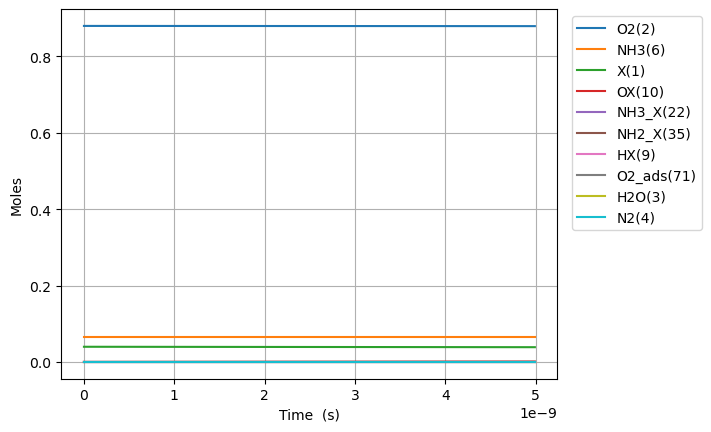

Values plotted in this chart, from the file beside it:
Time (s), Volume (m^3), He, Ar, Ne, X(1), O2(2), H2O(3), N2(4), NO(5), NH3(6), N2O(7), OX(10), NH3_X(22), O2_ads(71), NH2_X(35), HX(9)
0.0, 0.05596, 0.054, 0.0, 0.0, 0.0397, 0.88, 0.0, 0.0, 0.0, 0.066, 0.0, 0.0, 0.0, 0.0, 0.0, 0.0
8.57086221794926e-24, 0.05596, 0.054, 0.0, 0.0, 0.0397, 0.88, 0.0, 0.0, 0.0, 0.066, 0.0, 1.9358728968915474e-18, 4.0654708706635335e-20, 1.508266045726015e-63, 1.927847455149044e-20, 1.927847455149044e-20
2.3998414210257928e-23, 0.05596, 0.054, 0.0, 0.0, 0.0397, 0.88, 0.0, 0.0, 0.0, 0.066, 0.0, 5.420444111296333e-18, 1.1383318437857887e-19, 2.279291696818742e-62, 5.3979728744173227e-20, 5.3979728744173227e-20
5.485351819487527e-23, 0.05596, 0.054, 0.0, 0.0, 0.0397, 0.88, 0.0, 0.0, 0.0, 0.066, 0.0, 1.2389586540105901e-17, 2.6019013572246544e-19, 2.4519580007635542e-61, 1.2338223712953878e-19, 1.2338223712953878e-19
1.1656372616410995e-22, 0.05596, 0.054, 0.0, 0.0, 0.0397, 0.88, 0.0, 0.0, 0.0, 0.066, 0.0, 2.6327871397725032e-17, 5.529040384102371e-19, 2.253771838146996e-60, 2.621872539002698e-19, 2.621872539002698e-19
2.3998414210257926e-22, 0.05596, 0.054, 0.0, 0.0, 0.0397, 0.88, 0.0, 0.0, 0.0, 0.066, 0.0, 5.420444111296325e-17, 1.1383318437857741e-18, 1.9281492576116041e-59, 5.397972874417315e-19, 5.397972874417315e-19
4.86824973979518e-22, 0.05596, 0.054, 0.0, 0.0, 0.0397, 0.88, 0.0, 0.0, 0.0, 0.066, 0.0, 1.0995758054343954e-16, 2.309187454536823e-18, 1.594231092946493e-58, 1.0950173545246535e-18, 1.0950173545246535e-18
9.805066377333952e-22, 0.05596, 0.054, 0.0, 0.0, 0.0397, 0.88, 0.0, 0.0, 0.0, 0.066, 0.0, 2.2146385940439143e-16, 4.6508986760388196e-18, 1.2964022484643608e-57, 2.205457488690491e-18, 2.205457488690491e-18
1.96786996524115e-21, 0.05596, 0.054, 0.0, 0.0, 0.0397, 0.88, 0.0, 0.0, 0.0, 0.066, 0.0, 4.444764171262927e-16, 9.33432111904241e-18, 1.0455953787832363e-56, 4.426337757022139e-18, 4.426337757022139e-18
3.942596620256659e-21, 0.05596, 0.054, 0.0, 0.0, 0.0397, 0.88, 0.0, 0.0, 0.0, 0.066, 0.0, 8.905015325700845e-16, 1.8701166005047975e-17, 8.398790701546475e-56, 8.868098293685334e-18, 8.868098293685334e-18
7.892049930287679e-21, 0.05596, 0.054, 0.0, 0.0, 0.0397, 0.88, 0.0, 0.0, 0.0, 0.066, 0.0, 1.7825517634576257e-15, 3.7434855777052643e-17, 6.732670309045402e-55, 1.7751619367011298e-17, 1.7751619367011298e-17
1.5790956550349715e-20, 0.05596, 0.054, 0.0, 0.0, 0.0397, 0.88, 0.0, 0.0, 0.0, 0.066, 0.0, 3.5666522252325405e-15, 7.490223532103613e-17, 5.391596683123241e-54, 3.5518661513661544e-17, 3.5518661513661544e-17
3.158876979047379e-20, 0.05596, 0.054, 0.0, 0.0, 0.0397, 0.88, 0.0, 0.0, 0.0, 0.066, 0.0, 7.134853148781693e-15, 1.4983699440889968e-16, 4.315462588295738e-53, 7.105274580695534e-17, 7.105274580695534e-17
6.318439627072195e-20, 0.05596, 0.054, 0.0, 0.0, 0.0397, 0.88, 0.0, 0.0, 0.0, 0.066, 0.0, 1.42712549958773e-14, 2.9970651258421315e-16, 3.45324438085162e-52, 1.421209143935161e-16, 1.421209143935161e-16
1.2637564923121824e-19, 0.05596, 0.054, 0.0, 0.0, 0.0397, 0.88, 0.0, 0.0, 0.0, 0.066, 0.0, 2.854405869005771e-14, 5.994455489331856e-16, 2.762945271465284e-51, 2.842572515665303e-16, 2.842572515665303e-16
2.5275815515221086e-19, 0.05596, 0.054, 0.0, 0.0, 0.0397, 0.88, 0.0, 0.0, 0.0, 0.066, 0.0, 5.708966607837535e-14, 1.1989236216245118e-15, 2.210496132422047e-50, 5.685299259121294e-16, 5.685299259121294e-16
5.05523166994196e-19, 0.05596, 0.054, 0.0, 0.0, 0.0397, 0.88, 0.0, 0.0, 0.0, 0.066, 0.0, 1.1418088085483784e-13, 2.3978797669806927e-15, 1.768452873739281e-49, 1.1370752746016108e-15, 1.1370752746016108e-15
1.0110531906781665e-18, 0.05596, 0.054, 0.0, 0.0, 0.0397, 0.88, 0.0, 0.0, 0.0, 0.066, 0.0, 2.283633104070716e-13, 4.795792057587163e-15, 1.414784686443564e-48, 2.274165971973705e-15, 2.274165971973705e-15
2.0221132380461075e-18, 0.05596, 0.054, 0.0, 0.0, 0.0397, 0.88, 0.0, 0.0, 0.0, 0.066, 0.0, 4.567281695087747e-13, 9.591616638376542e-15, 1.1318367041878246e-47, 4.548347366690422e-15, 4.548347366690422e-15
4.0442333327819895e-18, 0.05596, 0.054, 0.0, 0.0, 0.0397, 0.88, 0.0, 0.0, 0.0, 0.066, 0.0, 9.134578877011226e-13, 1.9183265798261053e-14, 9.054729453511868e-47, 9.096710156013964e-15, 9.096710156013964e-15
8.088473522253752e-18, 0.05596, 0.054, 0.0, 0.0, 0.0397, 0.88, 0.0, 0.0, 0.0, 0.066, 0.0, 1.8269173240415854e-12, 3.836656411125309e-14, 7.2437978904257e-46, 1.8193435734221483e-14, 1.8193435734221483e-14
1.6176953901197277e-17, 0.05596, 0.054, 0.0, 0.0, 0.0397, 0.88, 0.0, 0.0, 0.0, 0.066, 0.0, 3.653836196545579e-12, 7.673316071012918e-14, 5.79504404272878e-45, 3.638688688887828e-14, 3.638688688887828e-14
3.2353914659084326e-17, 0.05596, 0.054, 0.0, 0.0, 0.0397, 0.88, 0.0, 0.0, 0.0, 0.066, 0.0, 7.307673940845838e-12, 1.5346635379944953e-13, 4.636037525277439e-44, 7.277378919115883e-14, 7.277378919115883e-14
6.470783617485843e-17, 0.05596, 0.054, 0.0, 0.0, 0.0397, 0.88, 0.0, 0.0, 0.0, 0.066, 0.0, 1.4615349426615442e-11, 3.0693273954436285e-13, 3.708830934960791e-43, 1.4554759376758786e-13, 1.4554759376758786e-13
1.2941567920640665e-16, 0.05596, 0.054, 0.0, 0.0, 0.0397, 0.88, 0.0, 0.0, 0.0, 0.066, 0.0, 2.9230700386830996e-11, 6.1386550929928e-13, 2.9670651111455795e-42, 2.910952028079168e-13, 2.910952028079168e-13
2.5883136526950305e-16, 0.05596, 0.054, 0.0, 0.0, 0.0397, 0.88, 0.0, 0.0, 0.0, 0.066, 0.0, 5.846140226196752e-11, 1.227731041869476e-12, 2.3736522298374416e-41, 5.821904204384534e-13, 5.821904204384534e-13
5.176627373956959e-16, 0.05596, 0.054, 0.0, 0.0, 0.0397, 0.88, 0.0, 0.0, 0.0, 0.066, 0.0, 1.169228058310621e-10, 2.455462079251315e-12, 1.898921833278646e-40, 1.1643808538990037e-12, 1.1643808538990037e-12
1.0353254816480817e-15, 0.05596, 0.054, 0.0, 0.0, 0.0397, 0.88, 0.0, 0.0, 0.0, 0.066, 0.0, 2.338456122445377e-10, 4.91092404298079e-12, 1.5191374752508782e-39, 2.328761713617709e-12, 2.328761713617709e-12
1.5529882259004673e-15, 0.05596, 0.054, 0.0, 0.0, 0.0397, 0.88, 0.0, 0.0, 0.0, 0.066, 0.0, 3.507684179332996e-10, 7.366385895676064e-12, 4.509939374586812e-39, 3.493142566133615e-12, 3.493142566133615e-12
2.588313714405239e-15, 0.05596, 0.054, 0.0, 0.0, 0.0397, 0.88, 0.0, 0.0, 0.0, 0.066, 0.0, 5.846140264119688e-10, 1.2277309156929852e-11, 2.112550519506264e-38, 5.821904242351804e-12, 5.821904242351804e-12
3.520106654059533e-15, 0.05596, 0.054, 0.0, 0.0, 0.0397, 0.88, 0.0, 0.0, 0.0, 0.066, 0.0, 7.950750717012034e-10, 1.6697139733304054e-11, 4.87492466181975e-38, 7.917789727671307e-12, 7.917789727671307e-12
4.4518995937138275e-15, 0.05596, 0.054, 0.0, 0.0, 0.0397, 0.88, 0.0, 0.0, 0.0, 0.066, 0.0, 1.0055361145119365e-09, 2.1116969929944303e-11, 9.386372320622161e-38, 1.0013675188350235e-11, 1.0013675188350235e-11
5.383692533368121e-15, 0.05596, 0.054, 0.0, 0.0, 0.0397, 0.88, 0.0, 0.0, 0.0, 0.066, 0.0, 1.2159971549814622e-09, 2.553679976788561e-11, 1.5959140663448883e-37, 1.2109560625751043e-11, 1.2109560625751043e-11
7.247278412676709e-15, 0.05596, 0.054, 0.0, 0.0, 0.0397, 0.88, 0.0, 0.0, 0.0, 0.066, 0.0, 1.6369192305814338e-09, 3.437645862576194e-11, 3.52858260933094e-37, 1.6301331447458312e-11, 1.6301331447458312e-11
9.110864291985297e-15, 0.05596, 0.054, 0.0, 0.0, 0.0397, 0.88, 0.0, 0.0, 0.0, 0.066, 0.0, 2.0578412975273504e-09, 4.3216116157741205e-11, 6.610752504121843e-37, 2.0493102183096583e-11, 2.0493102183096583e-11
1.0974450171293885e-14, 0.05596, 0.054, 0.0, 0.0, 0.0397, 0.88, 0.0, 0.0, 0.0, 0.066, 0.0, 2.4787633552322276e-09, 5.2055772273891005e-11, 1.1188073084240572e-36, 2.4684872826811687e-11, 2.4684872826811687e-11
1.470162192991106e-14, 0.05596, 0.054, 0.0, 0.0, 0.0397, 0.88, 0.0, 0.0, 0.0, 0.066, 0.0, 3.3206074423981405e-09, 6.973508017892262e-11, 2.6606627182552184e-36, 3.3068413833189476e-11, 3.3068413833189476e-11
1.8428793688528236e-14, 0.05596, 0.054, 0.0, 0.0, 0.0397, 0.88, 0.0, 0.0, 0.0, 0.066, 0.0, 4.162451492022996e-09, 8.74143823322512e-11, 5.19617281560127e-36, 4.1451954465900885e-11, 4.1451954465900885e-11
2.588313720576259e-14, 0.05596, 0.054, 0.0, 0.0, 0.0397, 0.88, 0.0, 0.0, 0.0, 0.066, 0.0, 5.846139478574649e-09, 1.227729693723324e-10, 1.453076364131778e-35, 5.821903460879948e-11, 5.821903460879948e-11
4.07918242402313e-14, 0.05596, 0.054, 0.0, 0.0, 0.0397, 0.88, 0.0, 0.0, 0.0, 0.066, 0.0, 9.213515000869165e-09, 1.9349007438369936e-10, 5.847745215376672e-35, 9.175319039932896e-11, 9.175319039932896e-11
7.060919830916872e-14, 0.05596, 0.054, 0.0, 0.0, 0.0397, 0.88, 0.0, 0.0, 0.0, 0.066, 0.0, 1.594826424215349e-08, 3.349240081209586e-10, 3.13953890240428e-34, 1.5882148395815697e-10, 1.5882148395815697e-10
1.3024394644704355e-13, 0.05596, 0.054, 0.0, 0.0, 0.0397, 0.88, 0.0, 0.0, 0.0, 0.066, 0.0, 2.941775551147875e-08, 6.177907704527051e-10, 2.0253639821838986e-33, 2.9295799866390336e-10, 2.9295799866390336e-10
1.898786945849184e-13, 0.05596, 0.054, 0.0, 0.0, 0.0397, 0.88, 0.0, 0.0, 0.0, 0.066, 0.0, 4.2887237163138206e-08, 9.006560592633066e-10, 6.029545603899387e-33, 4.2709441639896703e-10, 4.2709441639896703e-10
3.0914819086066803e-13, 0.05596, 0.054, 0.0, 0.0, 0.0397, 0.88, 0.0, 0.0, 0.0, 0.066, 0.0, 6.982617161348314e-08, 1.4663822163531179e-09, 2.613904311386243e-32, 6.953669577776059e-10, 6.953669577776059e-10
4.12263567543595e-13, 0.05596, 0.054, 0.0, 0.0, 0.0397, 0.88, 0.0, 0.0, 0.0, 0.066, 0.0, 9.311640727102827e-08, 1.9554804435161908e-09, 6.021841715723626e-32, 9.27303765246026e-10, 9.27303765246026e-10
5.153789442265219e-13, 0.05596, 0.054, 0.0, 0.0, 0.0397, 0.88, 0.0, 0.0, 0.0, 0.066, 0.0, 1.1640661417340629e-07, 2.4445742651837642e-09, 1.1572145160108955e-31, 1.1592402739193104e-09, 1.1592402739193104e-09
6.184943209094489e-13, 0.05596, 0.054, 0.0, 0.0, 0.0397, 0.88, 0.0, 0.0, 0.0, 0.066, 0.0, 1.396967923206707e-07, 2.9336636813907316e-09, 1.9754907388192616e-31, 1.3911764808142828e-09, 1.3911764808142828e-09
7.216096975923758e-13, 0.05596, 0.054, 0.0, 0.0, 0.0397, 0.88, 0.0, 0.0, 0.0, 0.066, 0.0, 1.6298694171287902e-07, 3.4227486921743767e-09, 3.1092952950611934e-31, 1.6231123827485314e-09, 1.6231123827485314e-09
9.278404509582298e-13, 0.05596, 0.054, 0.0, 0.0, 0.0397, 0.88, 0.0, 0.0, 0.0, 0.066, 0.0, 2.0956715423233192e-07, 4.400905497603899e-09, 6.508621119610881e-31, 2.086983260465972e-09, 2.086983260465972e-09
1e-12, 0.05596, 0.054, 0.0, 0.0, 0.0397, 0.88, 0.0, 0.0, 0.0, 0.066, 0.0, 2.2586540981691507e-07, 4.743155596539391e-09, 8.11658451864797e-31, 2.249290054577518e-09, 2.249290054577518e-09
1.1340712043240837e-12, 0.05596, 0.054, 0.0, 0.0, 0.0397, 0.88, 0.0, 0.0, 0.0, 0.066, 0.0, 2.561472517322266e-07, 5.3790446817704984e-09, 1.1772782415161193e-30, 2.55085288165308e-09, 2.55085288165308e-09
1.3403019576899376e-12, 0.05596, 0.054, 0.0, 0.0, 0.0397, 0.88, 0.0, 0.0, 0.0, 0.066, 0.0, 3.0272723421305074e-07, 6.3571662449889625e-09, 1.9342555898689775e-30, 3.0147212194799534e-09, 3.0147212194799534e-09
1.5465327110557915e-12, 0.05596, 0.054, 0.0, 0.0, 0.0397, 0.88, 0.0, 0.0, 0.0, 0.066, 0.0, 3.493071016752824e-07, 7.335270187567546e-09, 2.9649504496462727e-30, 3.4785882476775216e-09, 3.4785882476775216e-09
1.7527634644216454e-12, 0.05596, 0.054, 0.0, 0.0, 0.0397, 0.88, 0.0, 0.0, 0.0, 0.066, 0.0, 3.9588685411938665e-07, 8.313356509805916e-09, 4.311315281042021e-30, 3.942453940709478e-09, 3.942453940709478e-09
2.052238562468505e-12, 0.05596, 0.054, 0.0, 0.0, 0.0397, 0.88, 0.0, 0.0, 0.0, 0.066, 0.0, 4.635267840073111e-07, 9.733639483200397e-09, 6.913923145882953e-30, 4.616047576294469e-09, 4.616047576294469e-09
2.3517136605153647e-12, 0.05596, 0.054, 0.0, 0.0, 0.0397, 0.88, 0.0, 0.0, 0.0, 0.066, 0.0, 5.311664713590289e-07, 1.1153885302145448e-08, 1.039819902411531e-29, 5.289638264929671e-09, 5.289638264929671e-09
2.6511887585622243e-12, 0.05596, 0.054, 0.0, 0.0, 0.0397, 0.88, 0.0, 0.0, 0.0, 0.066, 0.0, 5.98805916175964e-07, 1.257409396755832e-08, 1.4892567157142774e-29, 5.963225928443861e-09, 5.963225928443861e-09
3.2501389546559435e-12, 0.05596, 0.054, 0.0, 0.0, 0.0397, 0.88, 0.0, 0.0, 0.0, 0.066, 0.0, 7.340840782111996e-07, 1.5414399841465813e-08, 2.7426570020614046e-29, 7.310391866638021e-09, 7.310391866638021e-09
3.849089150749663e-12, 0.05596, 0.054, 0.0, 0.0, 0.0397, 0.88, 0.0, 0.0, 0.0, 0.066, 0.0, 8.693612701244579e-07, 1.8254557112284317e-08, 4.554659850491705e-29, 8.657544763517923e-09, 8.657544763517923e-09
4.448039346843382e-12, 0.05596, 0.054, 0.0, 0.0, 0.0397, 0.88, 0.0, 0.0, 0.0, 0.066, 0.0, 1.004637491927178e-06, 2.1094565787369308e-08, 7.028250150578451e-29, 1.0004683992225843e-08, 1.0004683992225843e-08
... 402 more rows
